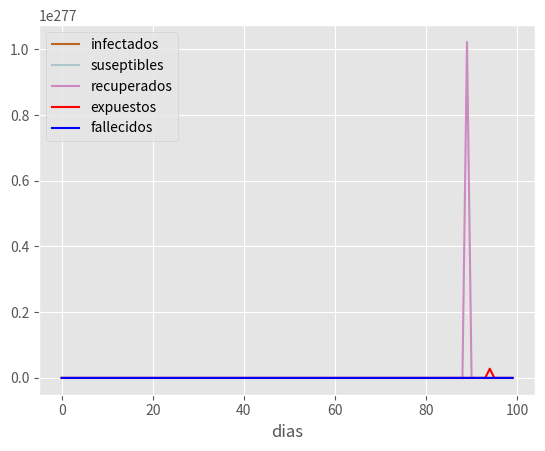

The matplotlib source for this figure:
import pandas as pd
import numpy as np
from scipy.integrate import odeint
import matplotlib.pyplot as plt

# Ecuaciones diferenciales del modelo SIR para ver la diferencia de las variables
#conforme pasa el tiempo
def derivada(state, t, N, beta):
    #beta tasacontacto  gamma tasa_recuperacion
    S, I, R, E, F = state
    # Cambio de poblacion susceptible conforme pasa el tiempo
    dEdt = S -I
    dSdt = -beta *E* S * I / N
    # Cambio de poblacion infectada conforme pasa el tiempo
    dIdt = 7*E-R-F
    # Cambio poblacion recuperada conforme pasa el tiempo
    dRdt = (1/7)*I*(1-0.03)
    dFdt = (1/14)*I*0.03
    return dSdt, dIdt, dRdt, dEdt, dFdt

tasa_contacto = 0.5
tasa_recuperacion = 0.25


susceptibles = 1000
recuperados = 0
infectados = 10
expuestos = 0
fallecidos=0
# El rango de dias
dias = range(0, 100)
#Mostramos los parametros iniciales
print("********Parametros iniciales********")
print("Poblacion total: ", susceptibles)
print("Tasa de contacto: ", tasa_contacto)
print("Tasa de recuperacion: ",tasa_recuperacion)
print("Numero de dias: ", dias)


# Usamos funcion para ecuaciones
ret = odeint(derivada,
             [susceptibles, infectados, recuperados, expuestos, fallecidos],
             dias,
             args=(susceptibles, tasa_contacto))
S, I, R, E, F = ret.T
# Creamos el dataFrame, el cual nos mostrara los datos de las varibles cada dia
df = pd.DataFrame({
    'suseptibles': S,
    'infectados': I,
    'recuperados': R,
    'expuestos': E,
    'fallecidos': F,
    'dias': dias
})

plt.style.use('ggplot')
df.plot(x='dias',
        y=['infectados', 'suseptibles', 'recuperados', 'expuestos', 'fallecidos' ],
        color=['#bb6424', '#aac6ca', '#cc8ac0','red','blue'],
        #kind='area',
        stacked=False)
print("***********Resultados Simulacion********")
print(df)
plt.show()